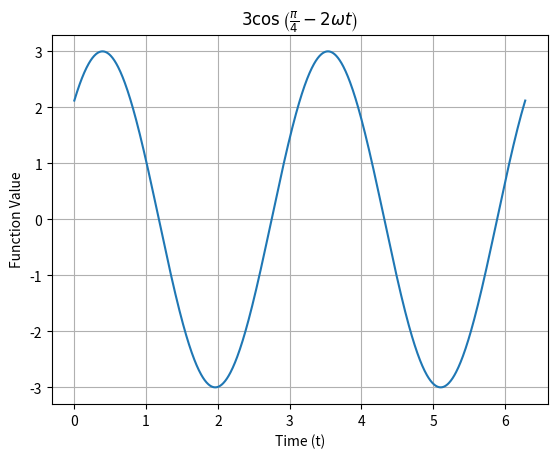

Here is the Python script that generated this plot:
import numpy as np
import matplotlib.pyplot as plt

t = np.linspace(0, 2*np.pi, 1000)
omega = 1.0
y = 3 * np.cos(np.pi/4 - 2 * omega * t)

plt.plot(t, y)
plt.title(r'$3 \cos\left(\frac{\pi}{4} - 2\omega t\right)$')
plt.xlabel('Time (t)')
plt.ylabel('Function Value')
plt.grid(True)

plt.savefig('a1_fig3.png')
